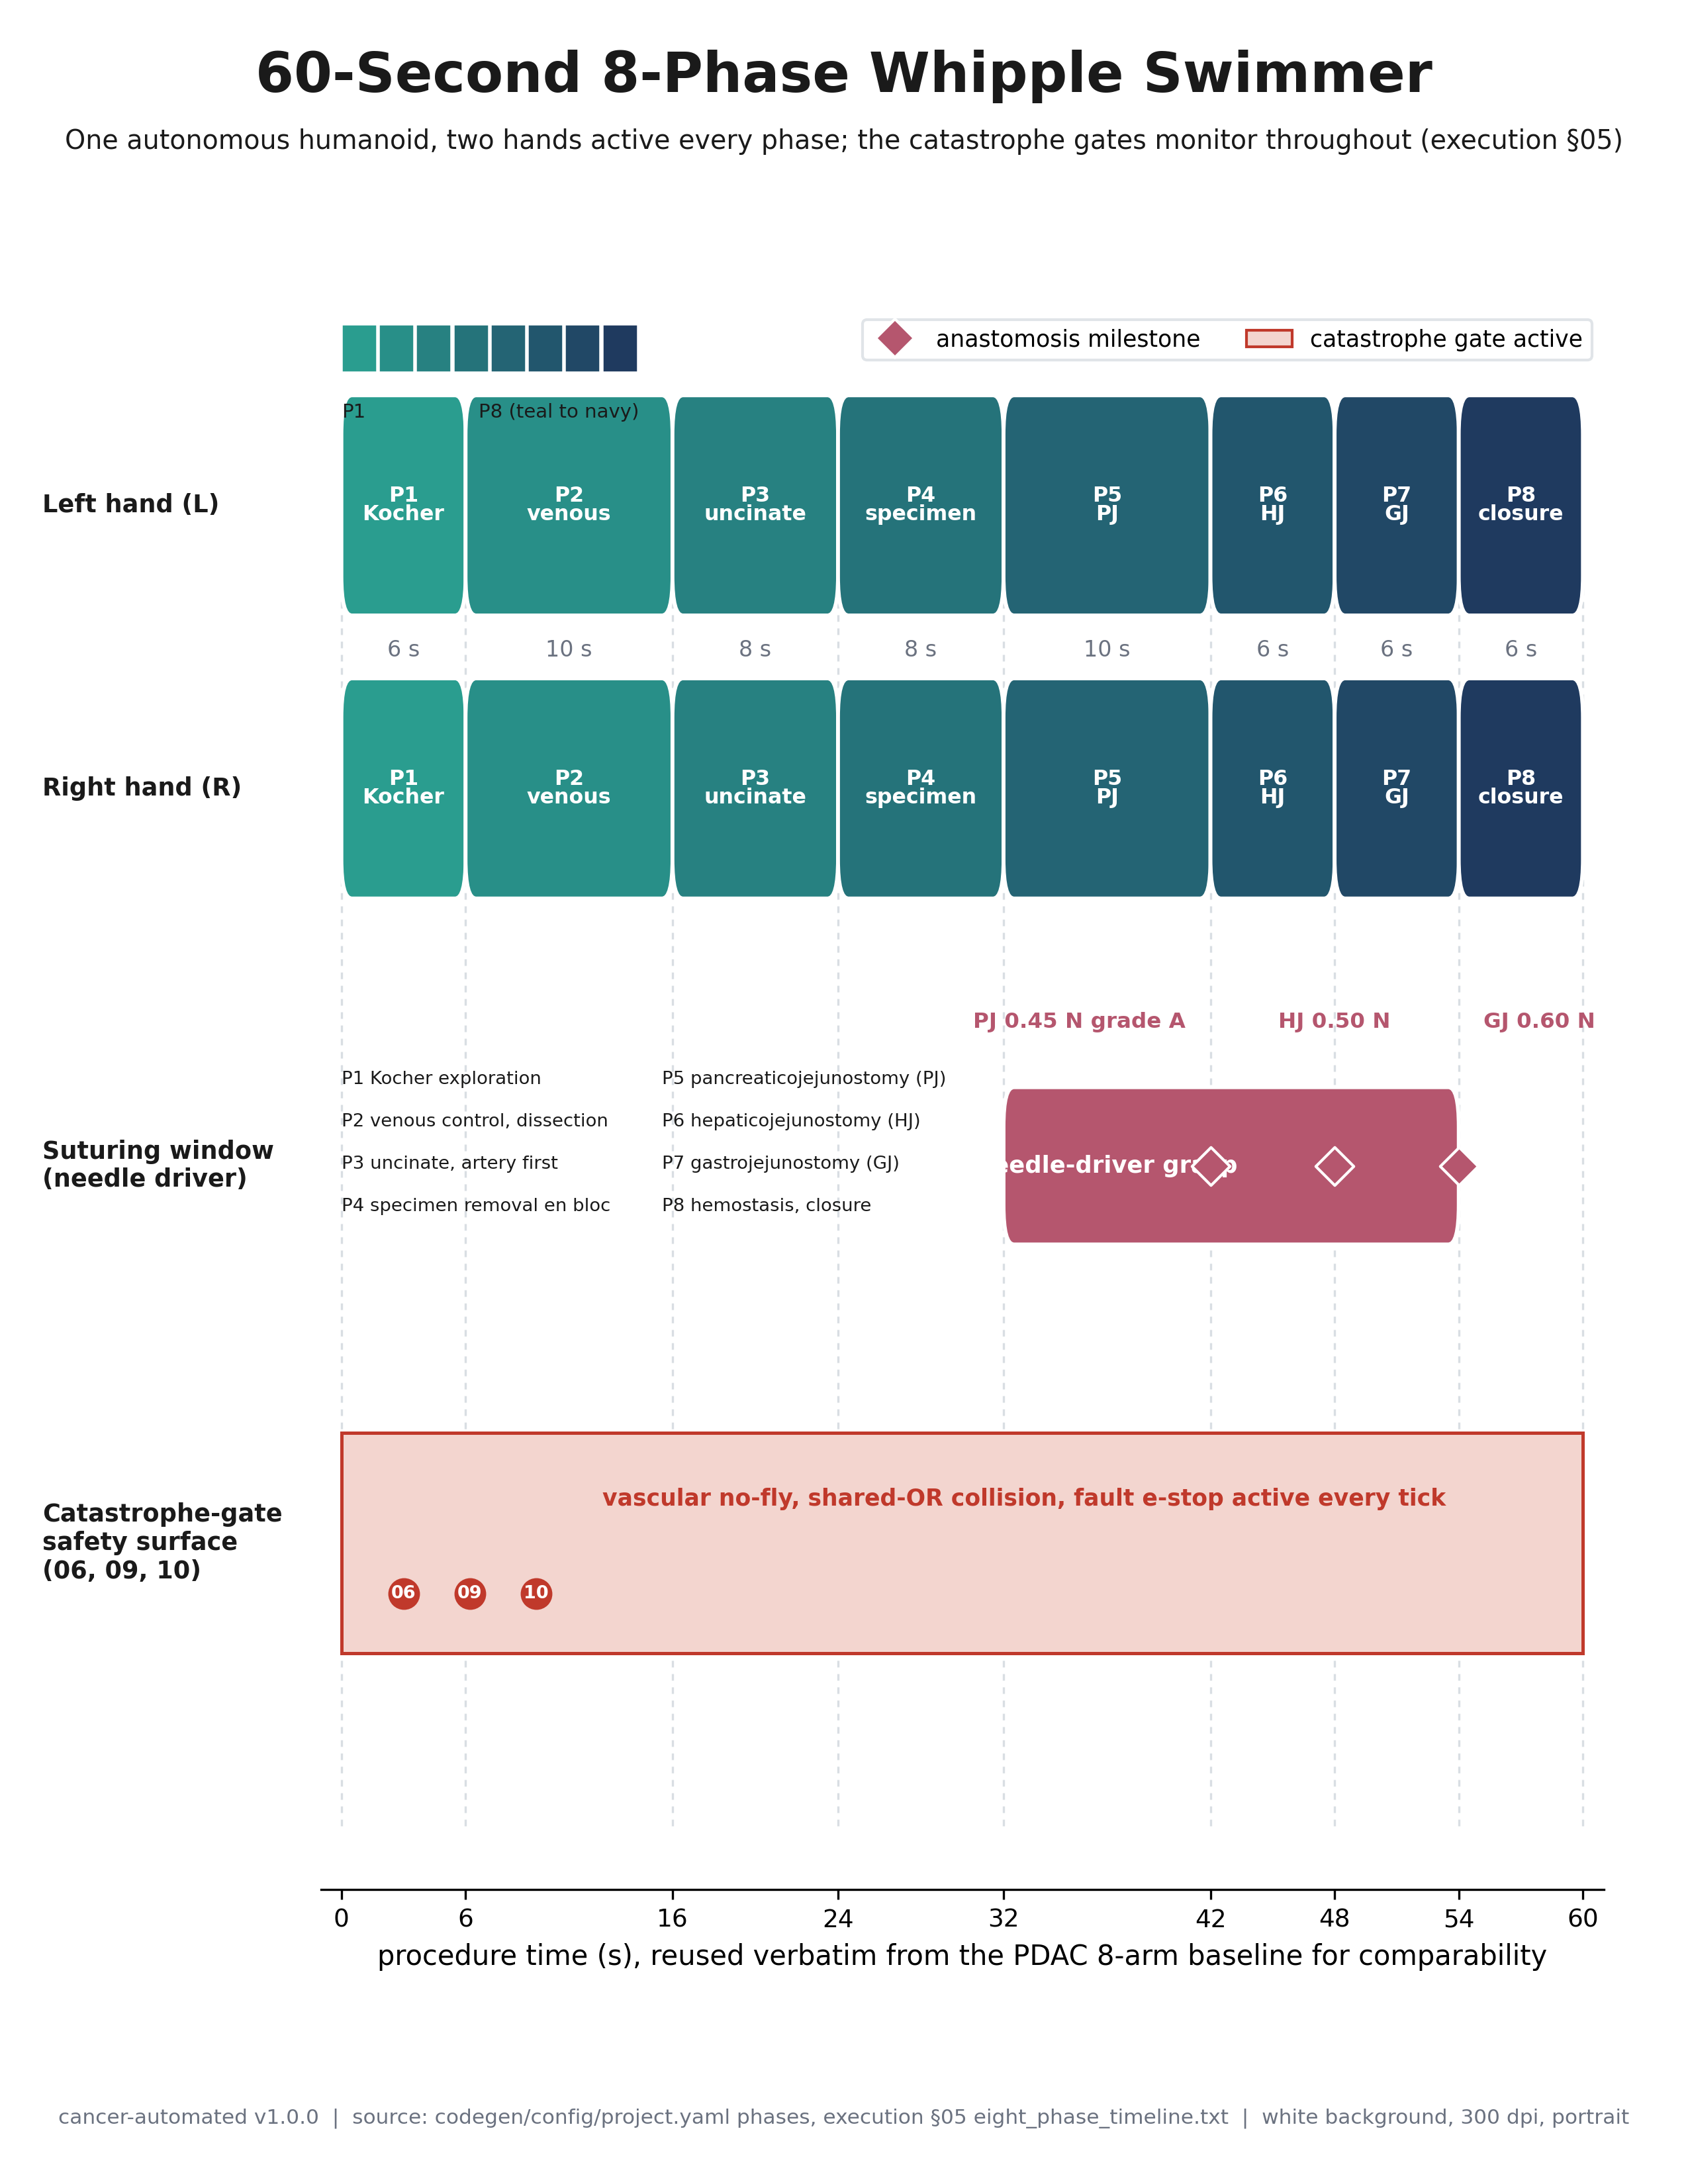

Recreate this plot in Python.
"""VVUQ-02 figure 12: 60-second 8-phase Whipple swimmer plot.

Self-contained matplotlib script. Renders a portrait, full-page, 300 dpi PNG on a
white background, following image-instruct/12-eight-phase-whipple-swimmer.
Grounding: codegen/config/project.yaml phases, execution section 05
eight_phase_timeline.txt, anastomosis ring-tension targets via execution section
02.6. Depends only on matplotlib and numpy.
"""

import matplotlib

matplotlib.use("Agg")

import matplotlib.pyplot as plt
from matplotlib.lines import Line2D
from matplotlib.patches import FancyBboxPatch, Patch, Rectangle

PALETTE = {
    "navy": "#1F3A5F",
    "slate": "#4C72B0",
    "teal": "#2A9D8F",
    "green": "#2E7D32",
    "red": "#C0392B",
    "amber": "#E1A93B",
    "purple": "#6A4C93",
    "rose": "#B5566E",
    "gray": "#6B7280",
    "panel": "#F4F6F8",
    "grid": "#D9DEE3",
    "ink": "#1A1A1A",
}
SECTION = "§"

plt.rcParams["font.family"] = "DejaVu Sans"
plt.rcParams["font.size"] = 11

OUT = "papers/VVUQ-02/imagegen/12-eight-phase-whipple-swimmer/12-eight-phase-whipple-swimmer.png"

# id, full name, short label, start s, end s
PHASES = [
    (1, "Kocher exploration", "Kocher", 0, 6),
    (2, "venous control, dissection", "venous", 6, 16),
    (3, "uncinate, artery first", "uncinate", 16, 24),
    (4, "specimen removal en bloc", "specimen", 24, 32),
    (5, "pancreaticojejunostomy (PJ)", "PJ", 32, 42),
    (6, "hepaticojejunostomy (HJ)", "HJ", 42, 48),
    (7, "gastrojejunostomy (GJ)", "GJ", 48, 54),
    (8, "hemostasis, closure", "closure", 54, 60),
]
MILESTONES = [(42, "PJ 0.45 N grade A", "right"), (48, "HJ 0.50 N", "center"), (54, "GJ 0.60 N", "left")]
PINK = (0.953, 0.835, 0.812)


def fit_text(fig, x, y, s, size, max_frac, **kw):
    t = fig.text(x, y, s, fontsize=size, **kw)
    fig.canvas.draw()
    r = fig.canvas.get_renderer()
    while size > 6.0 and t.get_window_extent(renderer=r).width > max_frac * fig.bbox.width:
        size -= 0.5
        t.set_fontsize(size)
    return t


def add_frame(fig, title, subtitle, footer):
    fit_text(fig, 0.5, 0.965, title, 20, 0.94, ha="center", va="center", fontweight="bold", color=PALETTE["ink"])
    fit_text(fig, 0.5, 0.935, subtitle, 12.5, 0.95, ha="center", va="center", color=PALETTE["ink"])
    fit_text(fig, 0.5, 0.03, footer, 9, 0.97, ha="center", va="center", color=PALETTE["gray"])


def lerp(c1, c2, t):
    a = tuple(int(c1.lstrip("#")[i : i + 2], 16) / 255 for i in (0, 2, 4))
    b = tuple(int(c2.lstrip("#")[i : i + 2], 16) / 255 for i in (0, 2, 4))
    return tuple(a[i] + (b[i] - a[i]) * t for i in range(3))


def rbar(ax, x0, x1, yc, hh, color, edge="white"):
    ax.add_patch(
        FancyBboxPatch(
            (x0, yc - hh),
            x1 - x0,
            2 * hh,
            boxstyle="round,pad=0,rounding_size=0.5",
            facecolor=color,
            edgecolor=edge,
            linewidth=1.4,
            mutation_aspect=0.05,
        )
    )


def main():
    assert sum(e - s for _, _, _, s, e in PHASES) == 60

    fig = plt.figure(figsize=(8.5, 11))
    gs = fig.add_gridspec(1, 1, left=0.19, right=0.95, top=0.855, bottom=0.135)
    ax = fig.add_subplot(gs[0, 0])
    ax.set_xlim(-1, 61)
    ax.set_ylim(0, 1)
    ax.set_yticks([])
    for sp in ("top", "right", "left"):
        ax.spines[sp].set_visible(False)
    bounds = [0, 6, 16, 24, 32, 42, 48, 54, 60]
    ax.set_xticks(bounds)
    ax.set_xticklabels([str(b) for b in bounds], fontsize=9)
    ax.set_xlabel("procedure time (s), reused verbatim from the PDAC 8-arm baseline for comparability", fontsize=10)

    lanes = {"L": 0.88, "R": 0.70, "suture": 0.46, "safety": 0.22}
    hh = 0.07
    phase_colors = [lerp(PALETTE["teal"], PALETTE["navy"], i / 7) for i in range(8)]

    for b in bounds:
        ax.axvline(b, ymin=0.04, ymax=0.92, color=PALETTE["grid"], linestyle=(0, (3, 3)), linewidth=0.8, zorder=1)

    # Hand lanes.
    for pid, full, short, s, e in PHASES:
        col = phase_colors[pid - 1]
        lum = 0.299 * col[0] + 0.587 * col[1] + 0.114 * col[2]
        tcol = "white" if lum < 0.62 else PALETTE["ink"]
        for lane in ("L", "R"):
            rbar(ax, s, e, lanes[lane], hh, col)
            ax.text(
                (s + e) / 2,
                lanes[lane],
                f"P{pid}\n{short}",
                ha="center",
                va="center",
                fontsize=7.6,
                fontweight="bold",
                color=tcol,
                linespacing=0.9,
            )
        ax.text(
            (s + e) / 2,
            lanes["L"] - hh - 0.022,
            f"{e - s} s",
            ha="center",
            va="center",
            fontsize=8,
            color=PALETTE["gray"],
        )

    # Suturing lane.
    rbar(ax, 32, 54, lanes["suture"], 0.05, PALETTE["rose"])
    ax.text(
        37,
        lanes["suture"],
        "needle-driver grasp",
        ha="center",
        va="center",
        fontsize=8.5,
        fontweight="bold",
        color="white",
    )
    for t, lab, align in MILESTONES:
        ax.scatter(
            t, lanes["suture"], marker="D", s=95, color=PALETTE["rose"], edgecolor="white", linewidth=1.0, zorder=5
        )
        tx = t - 1.2 if align == "right" else (t + 1.2 if align == "left" else t)
        ax.text(
            tx,
            lanes["suture"] + 0.085,
            lab,
            ha=align,
            va="bottom",
            fontsize=7.8,
            fontweight="bold",
            color=PALETTE["rose"],
        )

    # Safety surface lane (continuous).
    ax.add_patch(
        Rectangle(
            (0, lanes["safety"] - 0.07), 60, 0.14, facecolor=PINK, edgecolor=PALETTE["red"], linewidth=1.2, zorder=2
        )
    )
    ax.text(
        33,
        lanes["safety"] + 0.028,
        "vascular no-fly, shared-OR collision, fault e-stop active every tick",
        ha="center",
        va="center",
        fontsize=8.3,
        fontweight="bold",
        color=PALETTE["red"],
    )
    for k, gid in enumerate(["06", "09", "10"]):
        ax.scatter(3 + k * 3.2, lanes["safety"] - 0.032, s=110, color=PALETTE["red"], zorder=4)
        ax.text(
            3 + k * 3.2,
            lanes["safety"] - 0.032,
            gid,
            ha="center",
            va="center",
            fontsize=6.5,
            fontweight="bold",
            color="white",
            zorder=5,
        )

    # Phase-name key in the empty left of the suturing lane.
    rows = [(0, 4), (1, 5), (2, 6), (3, 7)]
    for r, (i1, i2) in enumerate(rows):
        yk = 0.515 - r * 0.027
        ax.text(0, yk, f"P{PHASES[i1][0]} {PHASES[i1][1]}", ha="left", va="center", fontsize=6.6, color=PALETTE["ink"])
        ax.text(
            15.5, yk, f"P{PHASES[i2][0]} {PHASES[i2][1]}", ha="left", va="center", fontsize=6.6, color=PALETTE["ink"]
        )

    # Lane labels in the left margin.
    fig.canvas.draw()
    inv = fig.transFigure.inverted()
    lane_names = {
        "L": "Left hand (L)",
        "R": "Right hand (R)",
        "suture": "Suturing window\n(needle driver)",
        "safety": "Catastrophe-gate\nsafety surface\n(06, 09, 10)",
    }
    for key, yc in lanes.items():
        _, fy = inv.transform(ax.transData.transform((0, yc)))
        fig.text(
            0.025, fy, lane_names[key], ha="left", va="center", fontsize=8.8, fontweight="bold", color=PALETTE["ink"]
        )

    # Top legend: phase ramp plus milestone and safety swatches.
    for i in range(8):
        ax.add_patch(
            Rectangle(
                (0 + i * 1.8, 0.965),
                1.7,
                0.03,
                facecolor=phase_colors[i],
                edgecolor="white",
                linewidth=0.6,
                clip_on=False,
            )
        )
    ax.text(0, 0.945, "P1", ha="left", va="top", fontsize=7, color=PALETTE["ink"])
    ax.text(14.4, 0.945, "P8 (teal to navy)", ha="right", va="top", fontsize=7, color=PALETTE["ink"])
    handles = [
        Line2D(
            [0],
            [0],
            marker="D",
            color="none",
            markerfacecolor=PALETTE["rose"],
            markeredgecolor="white",
            markersize=10,
            label="anastomosis milestone",
        ),
        Patch(facecolor=PINK, edgecolor=PALETTE["red"], label="catastrophe gate active"),
    ]
    leg = ax.legend(handles=handles, loc="lower right", bbox_to_anchor=(1.0, 0.965), fontsize=8.3, frameon=True, ncol=2)
    leg.get_frame().set_edgecolor(PALETTE["grid"])

    add_frame(
        fig,
        "60-Second 8-Phase Whipple Swimmer",
        f"One autonomous humanoid, two hands active every phase; the catastrophe gates monitor throughout (execution {SECTION}05)",
        f"cancer-automated v1.0.0  |  source: codegen/config/project.yaml phases, execution {SECTION}05 "
        "eight_phase_timeline.txt  |  white background, 300 dpi, portrait",
    )
    fig.savefig(OUT, dpi=300, facecolor="white")
    plt.close(fig)


if __name__ == "__main__":
    main()
